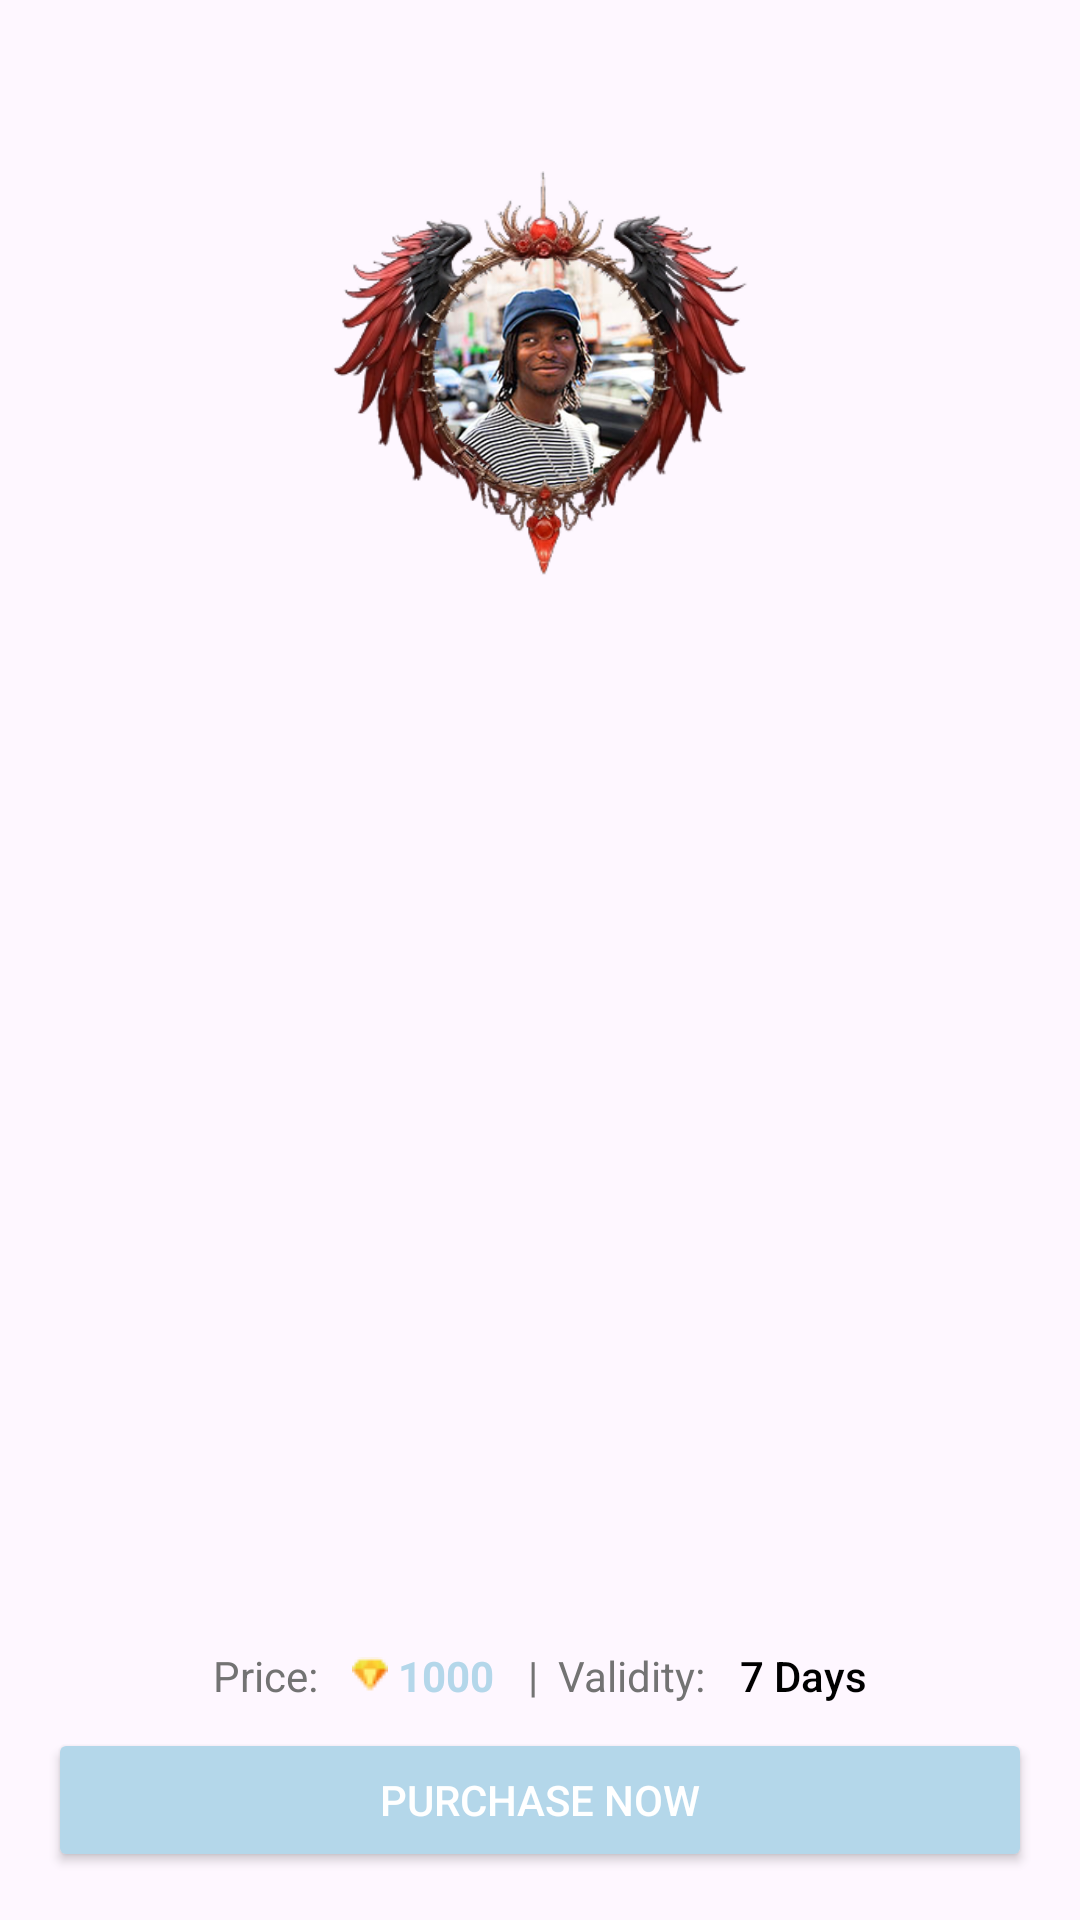

Android layout source for this screen:
<!-- AndroidManifest.xml: application theme Theme.RTAassessment -->
<!-- res/layout/fragment_avatar_frame_details.xml -->
<?xml version="1.0" encoding="utf-8"?>
<layout xmlns:android="http://schemas.android.com/apk/res/android"
    xmlns:app="http://schemas.android.com/apk/res-auto"
    xmlns:tools="http://schemas.android.com/tools">

    <data>

    </data>

    <androidx.constraintlayout.widget.ConstraintLayout
        android:layout_width="match_parent"
        android:layout_height="match_parent"
        tools:context=".AvatarFrameDetailsFragment">

        <FrameLayout
            android:id="@+id/frameImageView"
            android:layout_width="match_parent"
            android:layout_height="250dp"
            android:background="@drawable/bg1"
            app:layout_constraintEnd_toEndOf="parent"
            app:layout_constraintStart_toStartOf="parent"
            app:layout_constraintTop_toTopOf="parent">

            <ImageView
                android:id="@+id/ivProfileImage"
                android:layout_width="80dp"
                android:layout_height="80dp"
                android:layout_gravity="center"
                android:src="@drawable/img1" />

            <ImageView
                android:id="@+id/ivFrame"
                android:layout_width="140dp"
                android:layout_height="140dp"
                android:layout_gravity="center"
                android:src="@drawable/f1" />

        </FrameLayout>


        <androidx.recyclerview.widget.RecyclerView
            android:id="@+id/rvFrameAvatar"
            android:layout_width="match_parent"
            android:layout_height="0dp"
            android:clipToPadding="false"

            android:padding="16dp"
            app:layout_constraintBottom_toTopOf="@+id/llPurchaseBtn"
            app:layout_constraintEnd_toEndOf="parent"
            app:layout_constraintStart_toStartOf="parent"
            app:layout_constraintTop_toBottomOf="@+id/frameImageView" />

        <LinearLayout
            android:id="@+id/llPurchaseBtn"
            android:layout_width="match_parent"
            android:layout_height="wrap_content"
            android:orientation="vertical"
            app:layout_constraintBottom_toBottomOf="parent"
            app:layout_constraintEnd_toEndOf="parent"
            app:layout_constraintStart_toStartOf="parent">

            <LinearLayout
                android:layout_width="match_parent"
                android:layout_height="wrap_content"
                android:layout_marginBottom="8dp"
                android:gravity="center"
                android:orientation="horizontal">

                <TextView
                    android:layout_width="wrap_content"
                    android:layout_height="wrap_content"
                    android:fontFamily="sans-serif"
                    android:text="Price: "
                    android:textColor="#737373"
                    android:textFontWeight="400" />


                <TextView
                    android:id="@+id/tvPrice"
                    android:layout_width="wrap_content"
                    android:layout_height="wrap_content"
                    android:drawableStart="@drawable/dimond"
                    android:paddingStart="8dp"
                    android:text=" 1000"
                    android:textColor="#b4d7ea"
                    android:textStyle="bold" />

                <TextView
                    android:layout_width="wrap_content"
                    android:layout_height="wrap_content"
                    android:fontFamily="sans-serif"
                    android:paddingStart="8dp"
                    android:text=" |  Validity: "
                    android:textColor="#737373"
                    android:textFontWeight="400" />

                <TextView
                    android:id="@+id/tvValidity"
                    android:layout_width="wrap_content"
                    android:layout_height="wrap_content"
                    android:fontFamily="sans-serif"
                    android:paddingStart="8dp"
                    android:text="7 Days"
                    android:textColor="#000000"
                    android:textFontWeight="500" />

            </LinearLayout>

            <Button
                android:id="@+id/btnPurchase"
                android:layout_width="match_parent"
                android:layout_height="wrap_content"
                android:layout_marginHorizontal="16dp"
                android:layout_marginBottom="16dp"
                android:backgroundTint="#b4d7ea"
                android:padding="8dp"
                android:text="Purchase Now"
                android:textColor="@android:color/white" />

        </LinearLayout>

    </androidx.constraintlayout.widget.ConstraintLayout>
</layout>
<!-- resources referenced by this layout -->
<resources>
  <!-- drawable dimond: png bitmap (drawable, 452 bytes) -->
  <!-- drawable f1: png bitmap (drawable, 75611 bytes) -->
  <!-- drawable img1: png bitmap (drawable, 95601 bytes) -->
  <style name="Theme.RTAassessment" parent="Base.Theme.RTAassessment" />
  <style name="Base.Theme.RTAassessment" parent="Theme.Material3.DayNight.NoActionBar">
          
           <item name="colorPrimary">@color/white</item>
      </style>
  <!-- not gathered from this repository: default colours our renderer supplied (Android Studio template values) -->
  <color name="white">#FFFFFFFF</color>
</resources>
